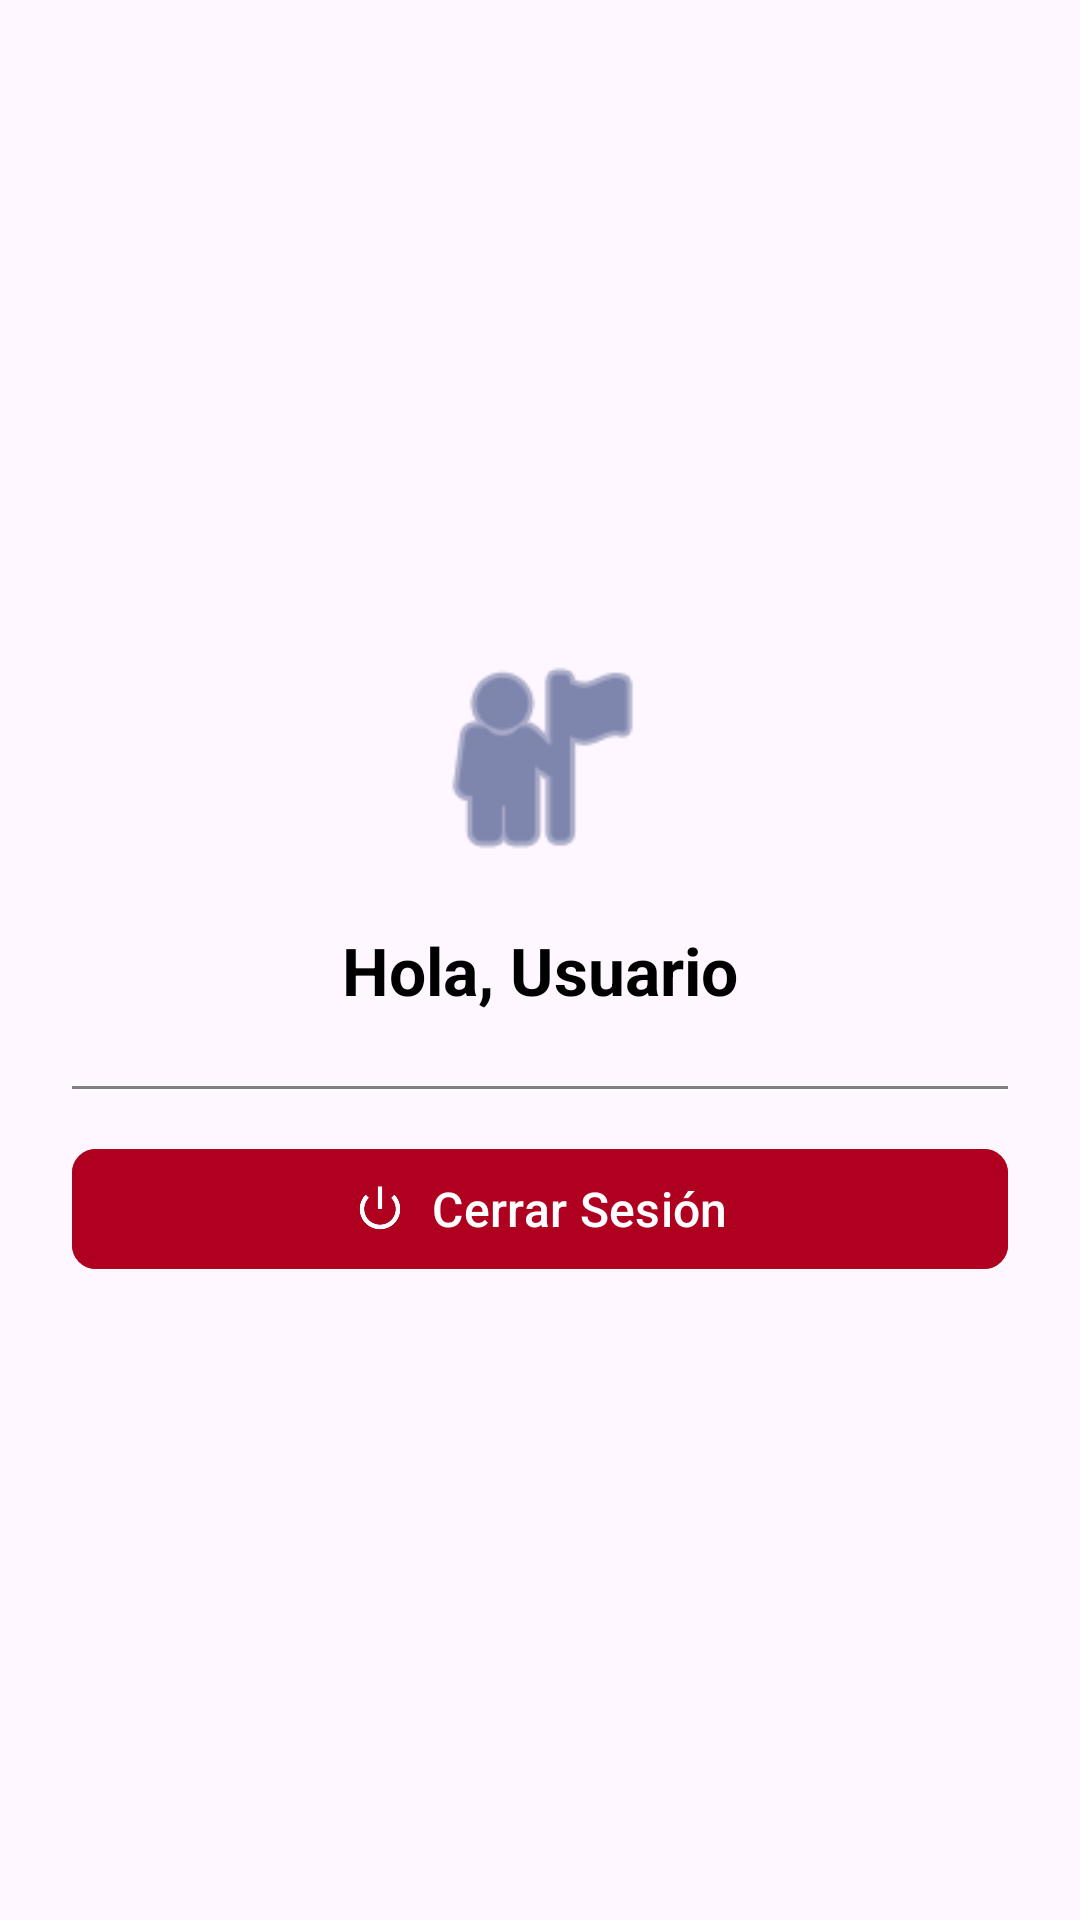

Reconstruct the res/layout file that produces this screen, plus the resources it refers to.
<!-- AndroidManifest.xml: application theme Theme.InventarioApp -->
<!-- res/layout/dialog_user_profile.xml -->
<?xml version="1.0" encoding="utf-8"?>
<LinearLayout xmlns:android="http://schemas.android.com/apk/res/android"
    xmlns:app="http://schemas.android.com/apk/res-auto"
    android:layout_width="match_parent"
    android:layout_height="wrap_content"
    android:gravity="center"
    android:orientation="vertical"
    android:padding="24dp">

    
    <ImageView
        android:layout_width="80dp"
        android:layout_height="80dp"
        android:layout_marginBottom="16dp"
        android:src="@android:drawable/ic_menu_myplaces"
        app:tint="@color/orange" />

    
    <TextView
        android:id="@+id/tvUserName"
        android:layout_width="wrap_content"
        android:layout_height="wrap_content"
        android:layout_marginBottom="8dp"
        android:text="Hola, Usuario"
        android:textColor="@color/black"
        android:textSize="22sp"
        android:textStyle="bold" />

    
    <View
        android:layout_width="match_parent"
        android:layout_height="1dp"
        android:layout_marginTop="16dp"
        android:layout_marginBottom="16dp"
        android:background="@color/plomo" />

    
    <com.google.android.material.button.MaterialButton
        android:id="@+id/btnCerrarSesion"
        android:layout_width="match_parent"
        android:layout_height="wrap_content"
        android:backgroundTint="@color/red"
        android:text="Cerrar Sesión"
        android:textColor="@color/white"
        android:textSize="16sp"
        app:cornerRadius="8dp"
        app:icon="@android:drawable/ic_lock_power_off"
        app:iconGravity="textStart" />

</LinearLayout>
<!-- resources referenced by this layout -->
<resources>
  <color name="black">#FF000000</color>
  <color name="orange">#2a3a76</color>
  <color name="plomo">#808080</color>
  <color name="red">#B00020</color>
  <color name="white">#FFFFFFFF</color>
  <style name="Theme.InventarioApp" parent="Base.Theme.InventarioApp" />
  <style name="Base.Theme.InventarioApp" parent="Theme.Material3.DayNight.NoActionBar">
          
          
      </style>
</resources>
